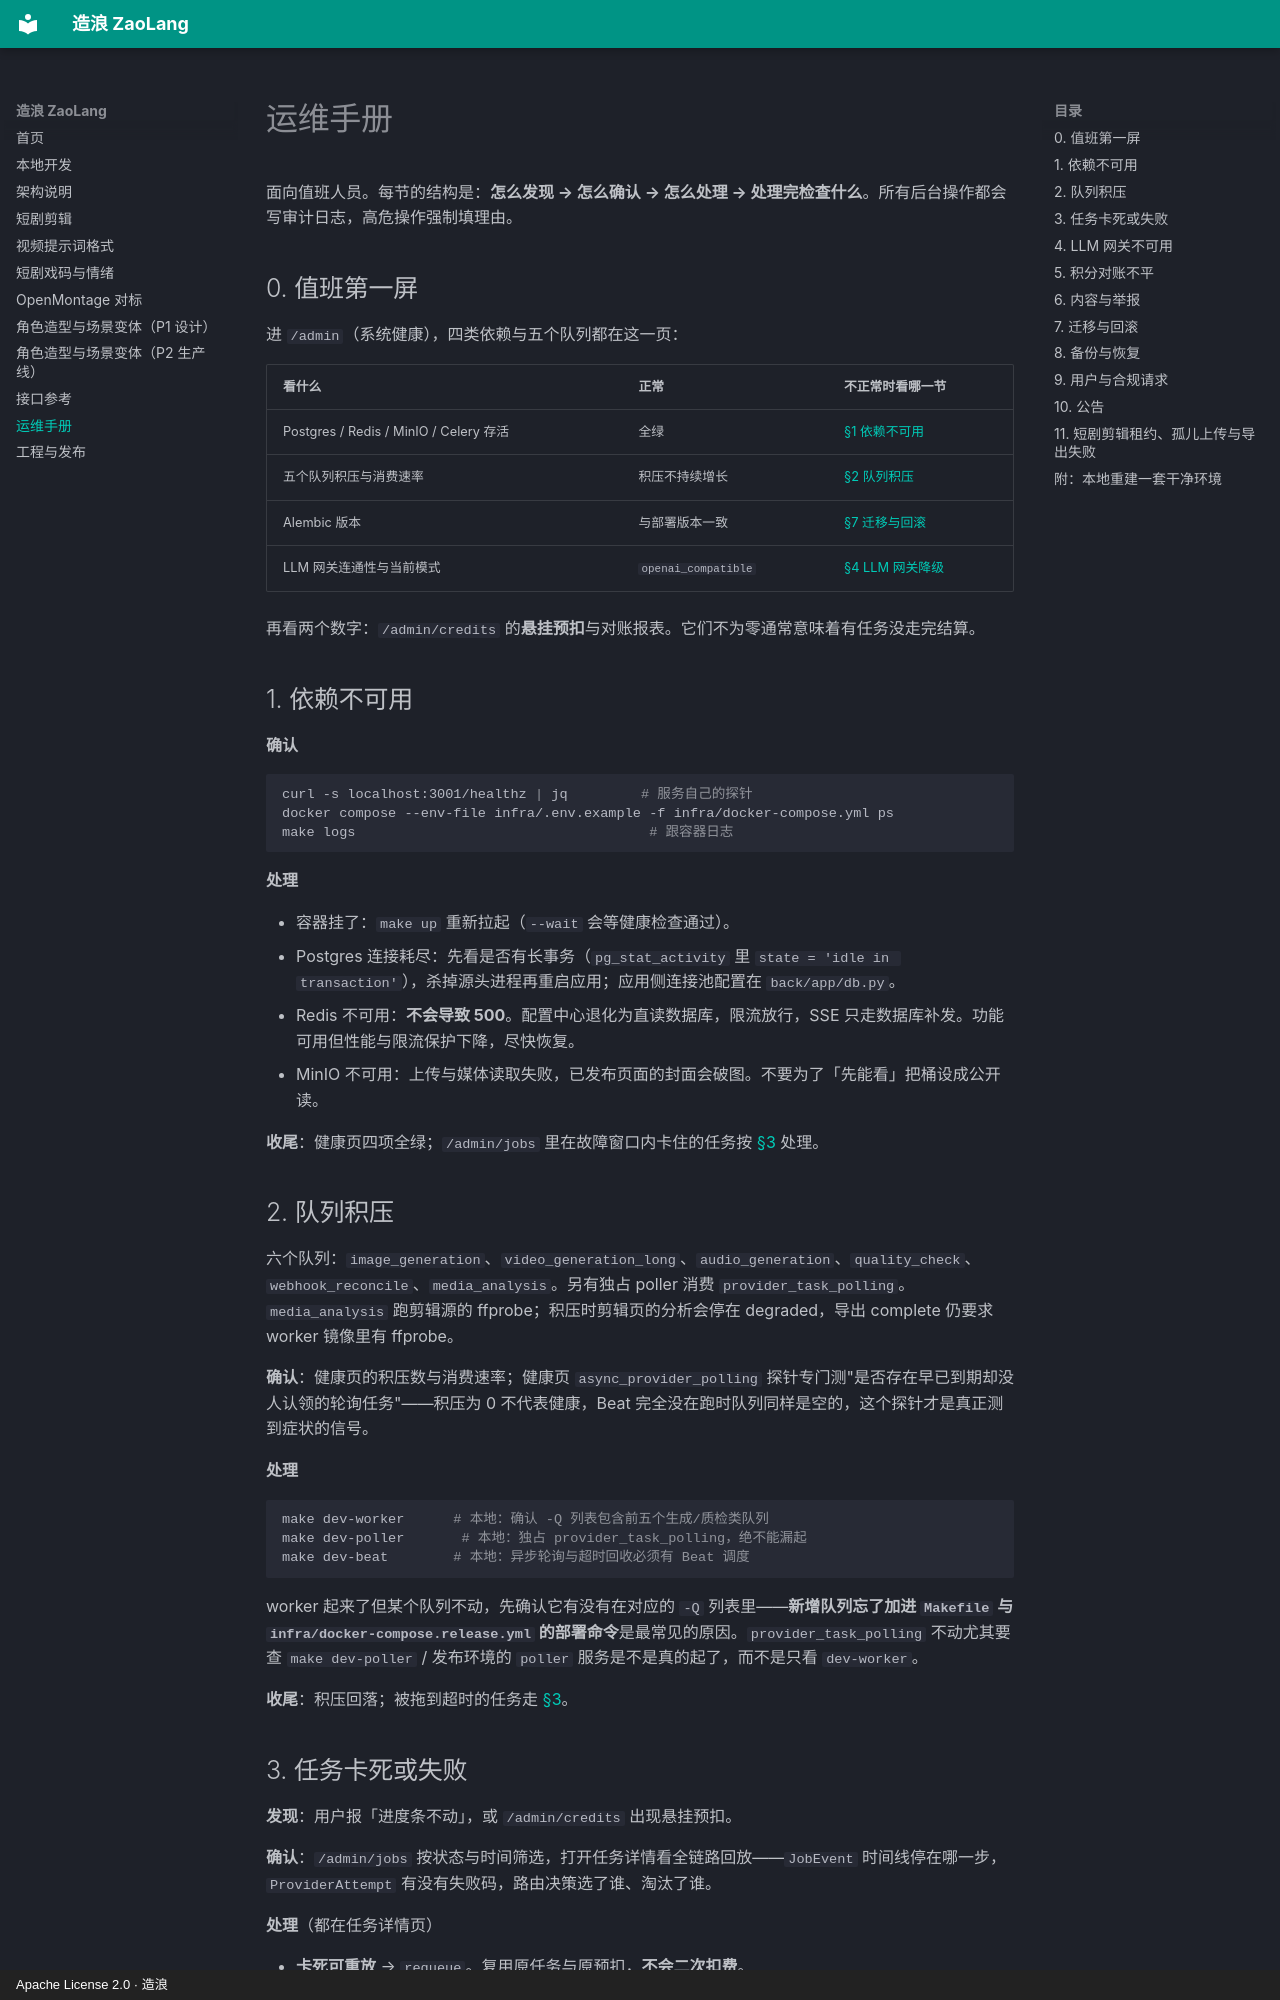

repository: ZaoLangAI/zaolang · page: ops-runbook/index.html · generator: mkdocs · copyright: Apache License 2.0 · 造浪

# 运维手册

面向值班人员。每节的结构是：**怎么发现 → 怎么确认 → 怎么处理 → 处理完检查什么**。所有后台操作都会写审计日志，高危操作强制填理由。

## 0. 值班第一屏

进 `/admin`（系统健康），四类依赖与五个队列都在这一页：

| 看什么 | 正常 | 不正常时看哪一节 |
| --- | --- | --- |
| Postgres / Redis / MinIO / Celery 存活 | 全绿 | [§1 依赖不可用](#deps-down) |
| 五个队列积压与消费速率 | 积压不持续增长 | [§2 队列积压](#queue-backlog) |
| Alembic 版本 | 与部署版本一致 | [§7 迁移与回滚](#migrations) |
| LLM 网关连通性与当前模式 | `openai_compatible` | [§4 LLM 网关降级](#llm-degraded) |

再看两个数字：`/admin/credits` 的**悬挂预扣**与对账报表。它们不为零通常意味着有任务没走完结算。

## 1. 依赖不可用 { #deps-down }

**确认**

```bash
curl -s localhost:3001/healthz | jq         # 服务自己的探针
docker compose --env-file infra/.env.example -f infra/docker-compose.yml ps
make logs                                    # 跟容器日志
```

**处理**

- 容器挂了：`make up` 重新拉起（`--wait` 会等健康检查通过）。
- Postgres 连接耗尽：先看是否有长事务（`pg_stat_activity` 里 `state = 'idle in transaction'`），杀掉源头进程再重启应用；应用侧连接池配置在 `back/app/db.py`。
- Redis 不可用：**不会导致 500**。配置中心退化为直读数据库，限流放行，SSE 只走数据库补发。功能可用但性能与限流保护下降，尽快恢复。
- MinIO 不可用：上传与媒体读取失败，已发布页面的封面会破图。不要为了「先能看」把桶设成公开读。

**收尾**：健康页四项全绿；`/admin/jobs` 里在故障窗口内卡住的任务按 [§3](#stuck-jobs) 处理。

## 2. 队列积压 { #queue-backlog }

六个队列：`image_generation`、`video_generation_long`、`audio_generation`、`quality_check`、`webhook_reconcile`、`media_analysis`。另有独占 poller 消费 `provider_task_polling`。`media_analysis` 跑剪辑源的 ffprobe；积压时剪辑页的分析会停在 degraded，导出 complete 仍要求 worker 镜像里有 ffprobe。

**确认**：健康页的积压数与消费速率；健康页 `async_provider_polling` 探针专门测"是否存在早已到期却没人认领的轮询任务"——积压为 0 不代表健康，Beat 完全没在跑时队列同样是空的，这个探针才是真正测到症状的信号。

**处理**

```bash
make dev-worker      # 本地：确认 -Q 列表包含前五个生成/质检类队列
make dev-poller       # 本地：独占 provider_task_polling，绝不能漏起
make dev-beat        # 本地：异步轮询与超时回收必须有 Beat 调度
```

worker 起来了但某个队列不动，先确认它有没有在对应的 `-Q` 列表里——**新增队列忘了加进 `Makefile` 与 `infra/docker-compose.release.yml` 的部署命令**是最常见的原因。`provider_task_polling` 不动尤其要查 `make dev-poller` / 发布环境的 `poller` 服务是不是真的起了，而不是只看 `dev-worker`。

**收尾**：积压回落；被拖到超时的任务走 [§3](#stuck-jobs)。
